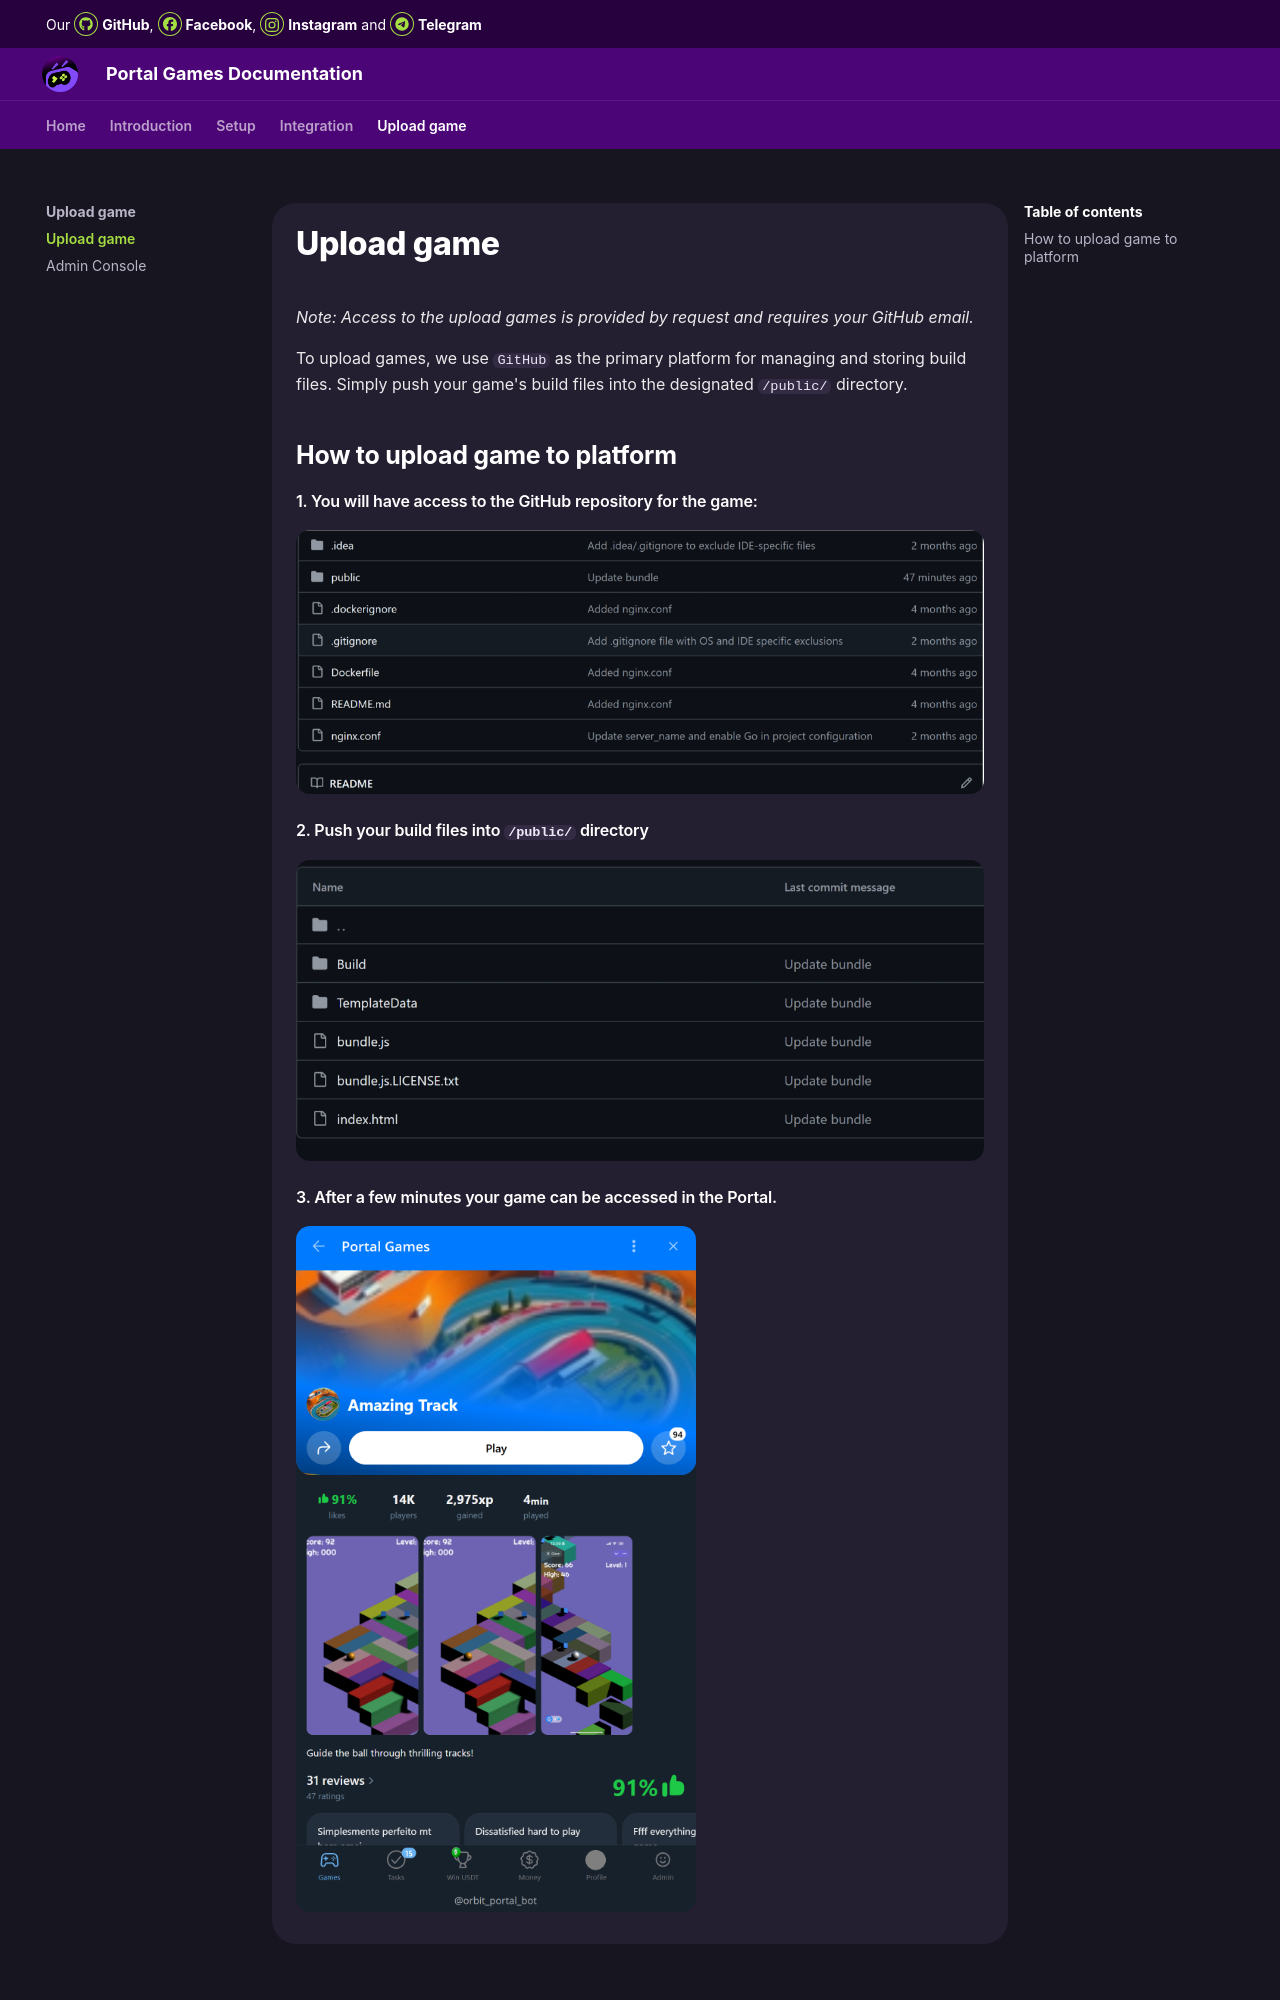

repository: MagistrAVSH/OrbitDocs · page: upload-game/0-upload-game/index.html · generator: mkdocs

# Upload game

_Note: Access to the upload games is provided by request and requires your GitHub email._

To upload games, we use `GitHub` as the primary platform for managing and storing build files.
Simply push your game's build files into the designated `/public/` directory. 

## How to upload game to platform
#### 1. You will have access to the GitHub repository for the game:
![Описание изображения](images/upload-game/1.png)
#### 2. Push your build files into `/public/` directory
![Описание изображения](images/upload-game/2.png)
